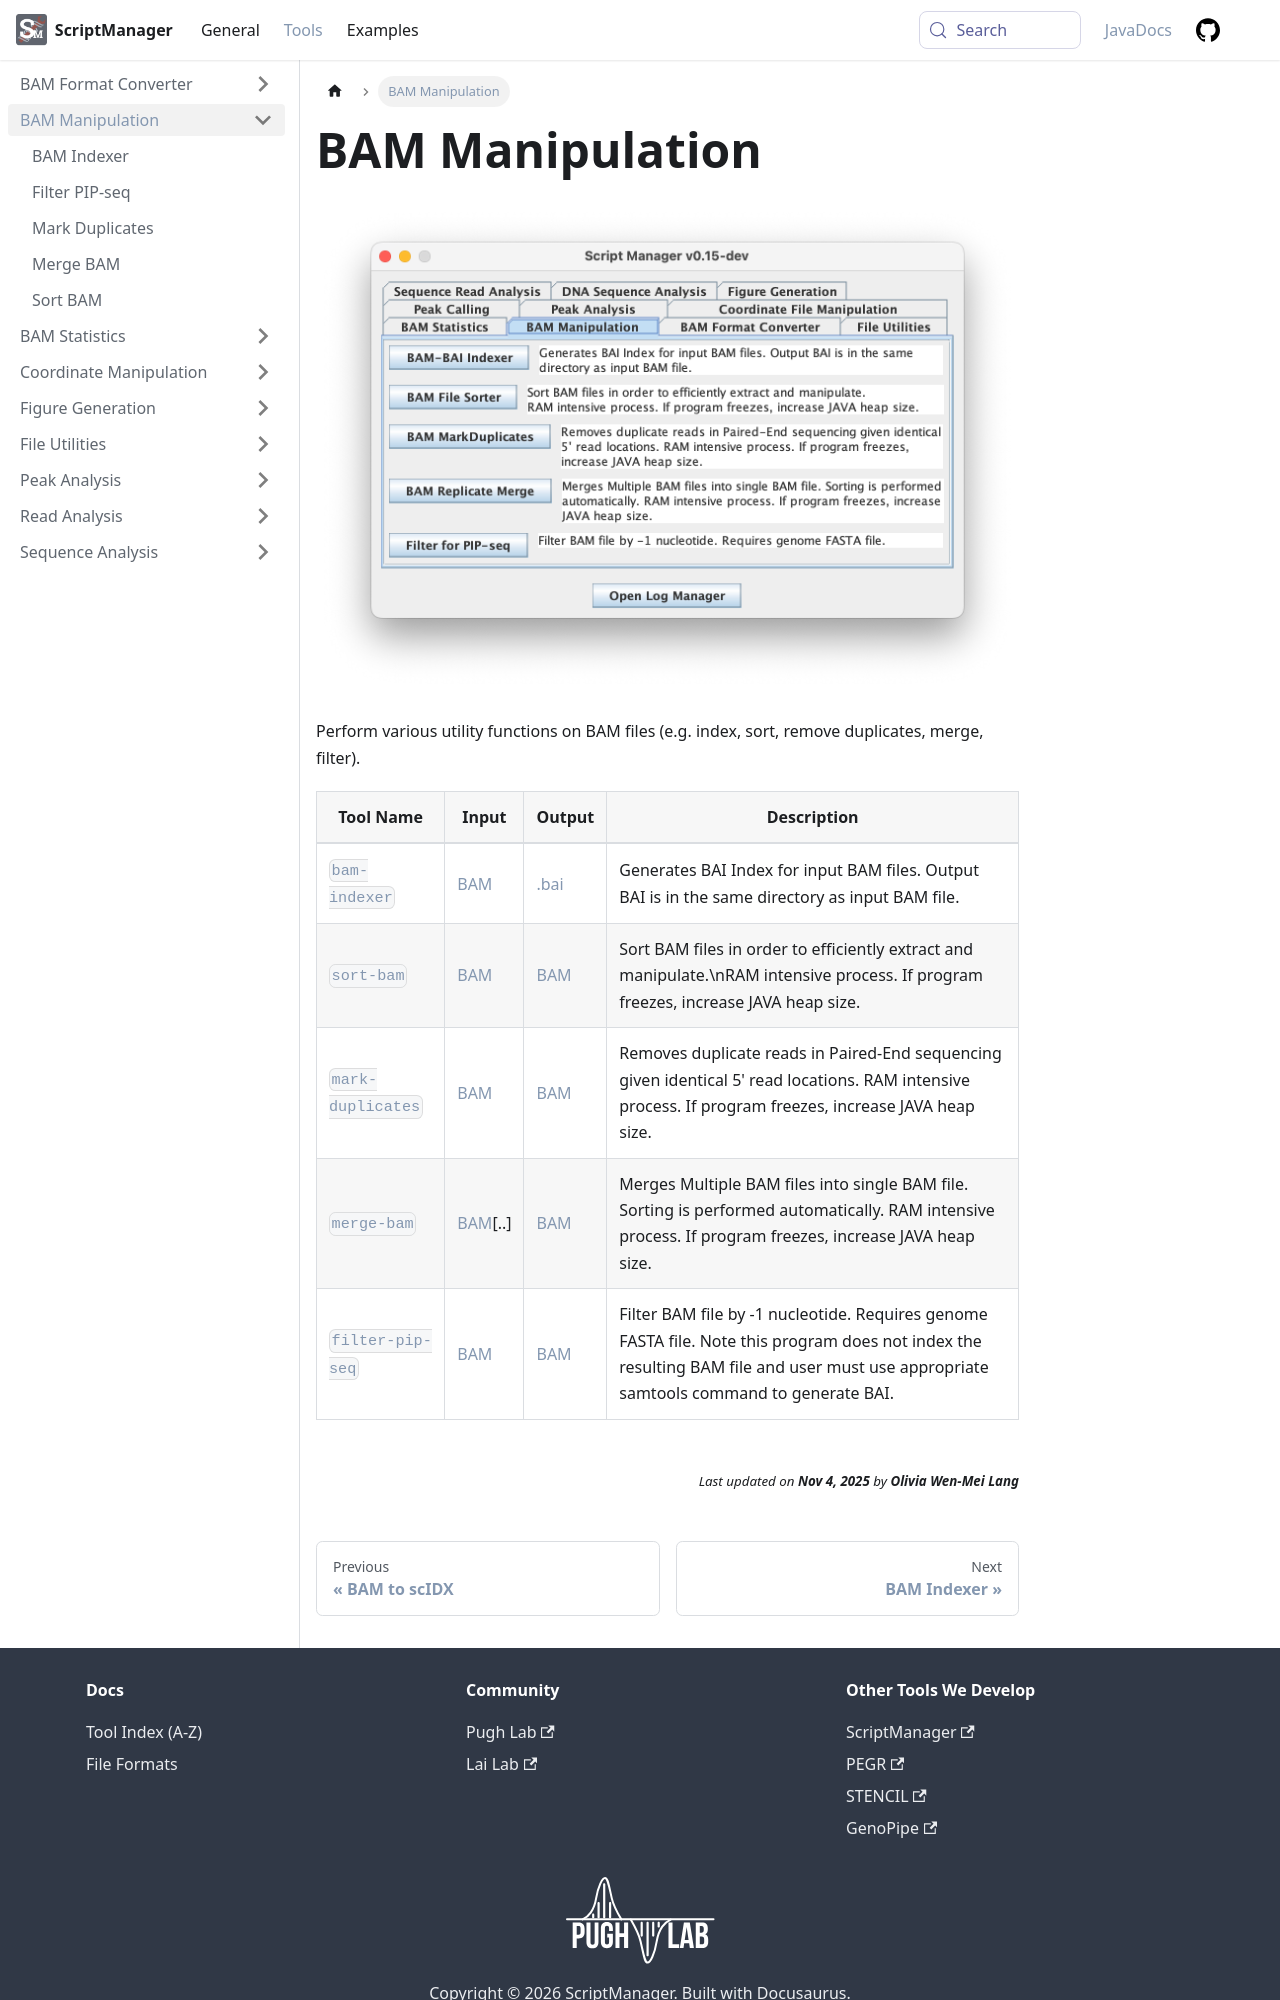

repository: CEGRcode/scriptmanager-docs · page: docs/Tools/bam-manipulation/index.html · generator: docusaurus

---
id: index
title: BAM Manipulation
sidebar_label: BAM Manipulation
---

![BAM_Manipulation](/md-img/BAM_Manipulation.png)

Perform various utility functions on BAM files (e.g. index, sort, remove duplicates, merge, filter).

| Tool Name | Input | Output | Description |
| ------------- | ------------- | ------------- | ------------- |
| [`bam-indexer`][bam-indexer] | [BAM][bam-format] | [.bai][bam-format] | Generates BAI Index for input BAM files. Output BAI is in the same directory as input BAM file. |
| [`sort-bam`][sort-bam] | [BAM][bam-format] | [BAM][bam-format] | Sort BAM files in order to efficiently extract and manipulate.\nRAM intensive process. If program freezes, increase JAVA heap size. |
| [`mark-duplicates`][mark-duplicates] | [BAM][bam-format] | [BAM][bam-format] | Removes duplicate reads in Paired-End sequencing given identical 5' read locations. RAM intensive process. If program freezes, increase JAVA heap size. |
| [`merge-bam`][merge-bam] | [BAM][bam-format]\[..\] | [BAM][bam-format] | Merges Multiple BAM files into single BAM file. Sorting is performed automatically. RAM intensive process. If program freezes, increase JAVA heap size. |
| [`filter-pip-seq`][filter-pip-seq]| [BAM][bam-format] | [BAM][bam-format] | Filter BAM file by -1 nucleotide. Requires genome FASTA file. Note this program does not index the resulting BAM file and user must use appropriate samtools command to generate BAI. |
